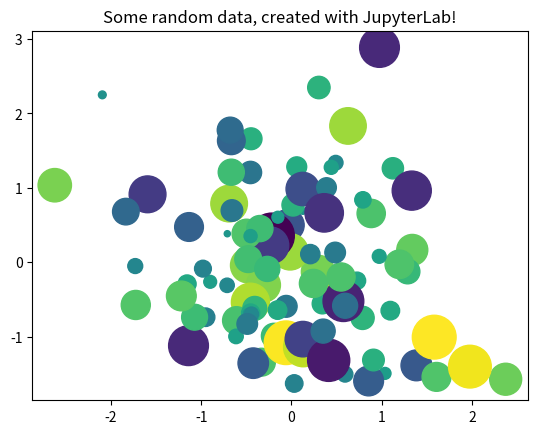

Python code for this plot:
import matplotlib
from matplotlib import pyplot as plt

import numpy as np

print(matplotlib.__file__)
# Generate 100 random data points along 3 dimensions
x, y, scale = np.random.randn(3, 100)
fig, ax = plt.subplots()

# Map each onto a scatterplot we'll create with Matplotlib
ax.scatter(x=x, y=y, c=scale, s=np.abs(scale)*500)
ax.set(title="Some random data, created with JupyterLab!")
plt.show()